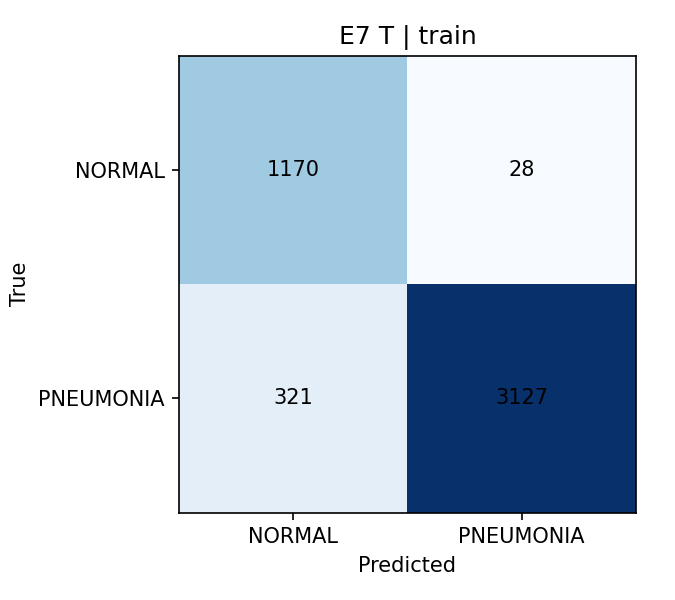

The data file committed next to this chart (first rows):
, NORMAL, PNEUMONIA
NORMAL, 1170, 28
PNEUMONIA, 321, 3127
